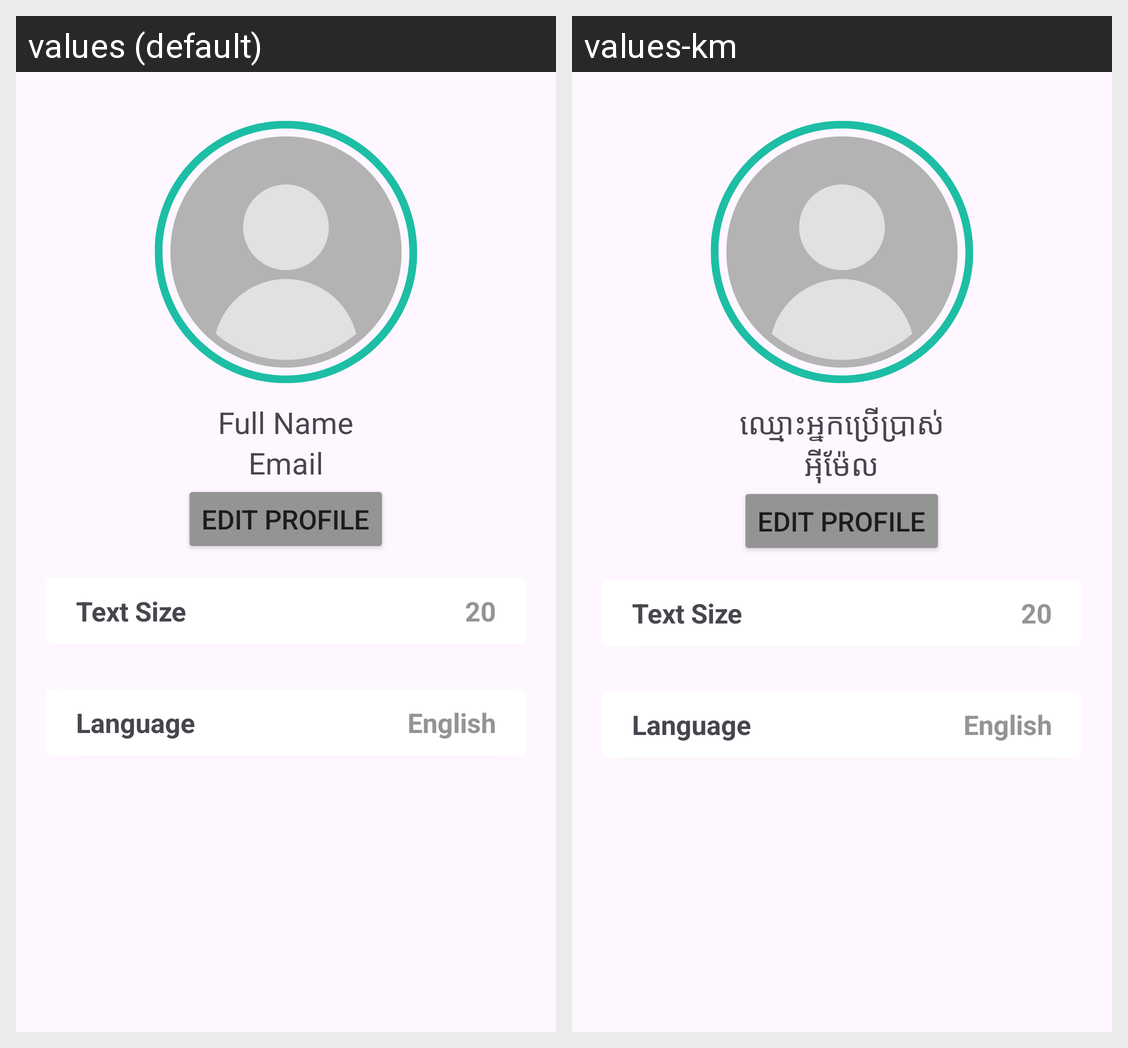

Strings drawn on this Android screen and how each of the app's shown locales translates them:
Android screen res/layout/fragment_setting.xml rendered under 2 locales, left to right: values (default), values-km. Device: Nexus 5 (rendered at 1080×1920; each locale shown at half size, 540×960, under a caption strip naming it); theme Theme.FirebaseRealtApplication.
Strings drawn on this screen, with the default value and each locale's value (text and hints the layout hard-codes, and strings that could not be matched under every locale, appear in the picture but are not listed):

full_name
  values: Full Name
  values-km: ឈ្មោះអ្នកប្រើប្រាស់

email
  values: Email
  values-km: អុីម៉ែល
